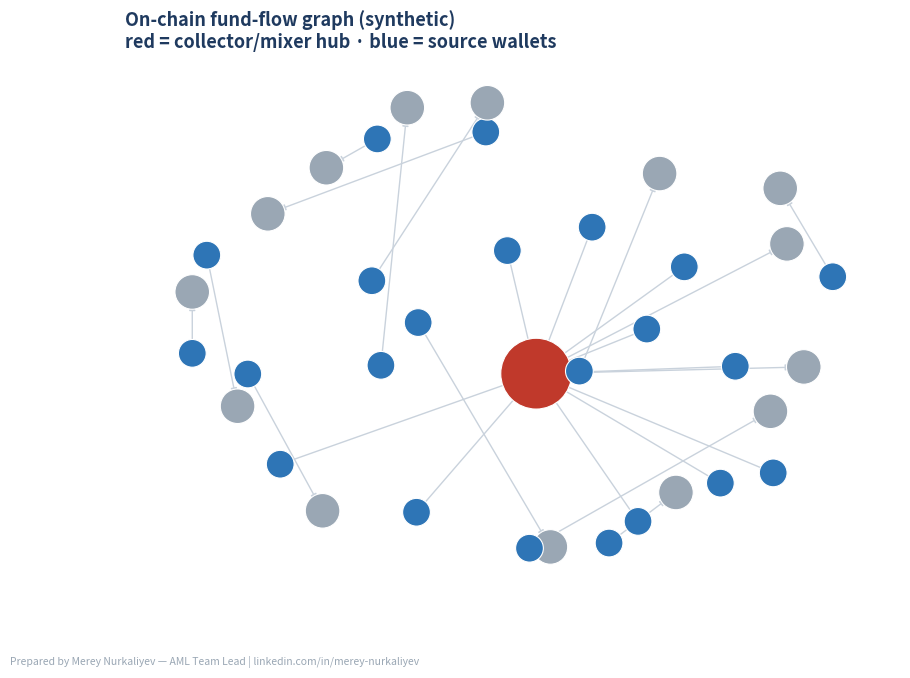

Source code (Python):
"""
On-chain fund-flow graph — model transfers as a directed graph and surface
structural red flags (collector / mixer hubs, fan-out, pass-through nodes).

Synthetic transfers only. No real addresses.
Run:  python fund_flow.py   ->  prints findings + writes fund_flow_graph.png
"""
from __future__ import annotations
import numpy as np
import networkx as nx
import matplotlib
matplotlib.use("Agg")
import matplotlib.pyplot as plt

RNG = np.random.default_rng(11)
NAVY, RED, BLUE, GREY = "#1F3A5F", "#C0392B", "#2E75B6", "#9AA7B4"


def addr(prefix="0x"):
    return prefix + "".join(RNG.choice(list("0123456789abcdef"), size=6))


def synth_transfers(n_users=22):
    """Most users send to their own destination; a few funnel into one collector
    address (mixer/exchanger pattern) which then fans out."""
    edges = []
    collector = addr()           # the suspicious hub
    sink_a, sink_b = addr(), addr()
    users = [addr() for _ in range(n_users)]
    for u in users:
        if RNG.random() < 0.55:                       # funnel into collector
            edges.append((u, collector, RNG.uniform(5_000, 200_000)))
        else:                                         # normal: own destination
            edges.append((u, addr(), RNG.uniform(100, 20_000)))
    # collector fans out to a couple of sinks (layering)
    edges.append((collector, sink_a, RNG.uniform(300_000, 900_000)))
    edges.append((collector, sink_b, RNG.uniform(200_000, 700_000)))
    return edges, collector


def build(edges):
    G = nx.DiGraph()
    for s, d, amt in edges:
        if G.has_edge(s, d):
            G[s][d]["amount"] += amt
        else:
            G.add_edge(s, d, amount=amt)
    return G


def findings(G):
    out = []
    for node in G.nodes():
        indeg = G.in_degree(node)
        outdeg = G.out_degree(node)
        in_amt = sum(d["amount"] for _, _, d in G.in_edges(node, data=True))
        if indeg >= 5:
            out.append((node, "COLLECTOR/MIXER HUB",
                        f"{indeg} distinct senders, ${in_amt:,.0f} in"))
        if indeg >= 1 and outdeg >= 1 and in_amt > 250_000:
            out.append((node, "PASS-THROUGH",
                        f"funds in (${in_amt:,.0f}) then forwarded — possible layering"))
    return out


def draw(G, collector, path="fund_flow_graph.png"):
    pos = nx.spring_layout(G, seed=3, k=0.9)
    indeg = dict(G.in_degree())
    node_colors = [RED if n == collector else (BLUE if indeg[n] == 0 else GREY)
                   for n in G.nodes()]
    node_sizes = [400 + 220 * indeg[n] for n in G.nodes()]
    fig, ax = plt.subplots(figsize=(10, 7), dpi=130)
    nx.draw_networkx_edges(G, pos, ax=ax, edge_color="#C9D2DC",
                           arrows=True, arrowsize=9, width=1.0)
    nx.draw_networkx_nodes(G, pos, ax=ax, node_color=node_colors,
                           node_size=node_sizes, edgecolors="white", linewidths=0.8)
    ax.set_title("On-chain fund-flow graph (synthetic)\n"
                 "red = collector/mixer hub · blue = source wallets",
                 color=NAVY, fontsize=13, fontweight="bold", loc="left")
    ax.axis("off")
    fig.text(0.01, 0.01,
             "Prepared by Merey Nurkaliyev — AML Team Lead | linkedin.com/in/merey-nurkaliyev",
             fontsize=7.5, color=GREY)
    fig.savefig(path, facecolor="white", bbox_inches="tight")
    plt.close(fig)


if __name__ == "__main__":
    edges, collector = synth_transfers()
    G = build(edges)
    print("FUND-FLOW GRAPH (synthetic)\n" + "-" * 60)
    print(f"Nodes: {G.number_of_nodes()}  Edges: {G.number_of_edges()}")
    print("-" * 60)
    for node, kind, detail in findings(G):
        tag = "  <-- collector" if node == collector else ""
        print(f"[{kind}] {node}  {detail}{tag}")
    draw(G, collector)
    print("-" * 60)
    print("Wrote fund_flow_graph.png")
